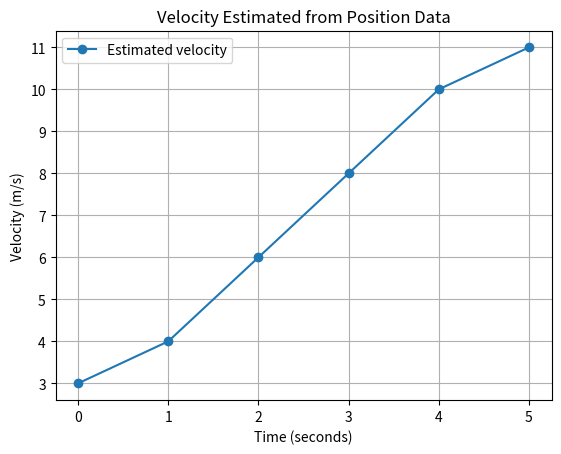

This figure's Python source:
import numpy as np
import matplotlib.pyplot as plt

# Time in seconds and measured position in metres
time = np.array([0, 1, 2, 3, 4, 5], dtype=float)
position = np.array([0, 3, 8, 15, 24, 35], dtype=float)

# Estimate velocity using numerical differentiation
velocity = np.gradient(position, time)

print("Time:", time)
print("Position:", position)
print("Estimated velocity:", velocity, "m/s")

# Change one input: use a smaller time interval
new_time = np.array([0, 0.5, 1, 1.5, 2], dtype=float)
new_position = new_time ** 2 + 2 * new_time
new_velocity = np.gradient(new_position, new_time)

print("\nChanged time measurements:")
print("Time:", new_time)
print("Position:", new_position)
print("Estimated velocity:", new_velocity, "m/s")

plt.plot(time, velocity, marker="o", label="Estimated velocity")
plt.xlabel("Time (seconds)")
plt.ylabel("Velocity (m/s)")
plt.title("Velocity Estimated from Position Data")
plt.legend()
plt.grid(True)
plt.savefig("task15_differentiation.png")
plt.show()
